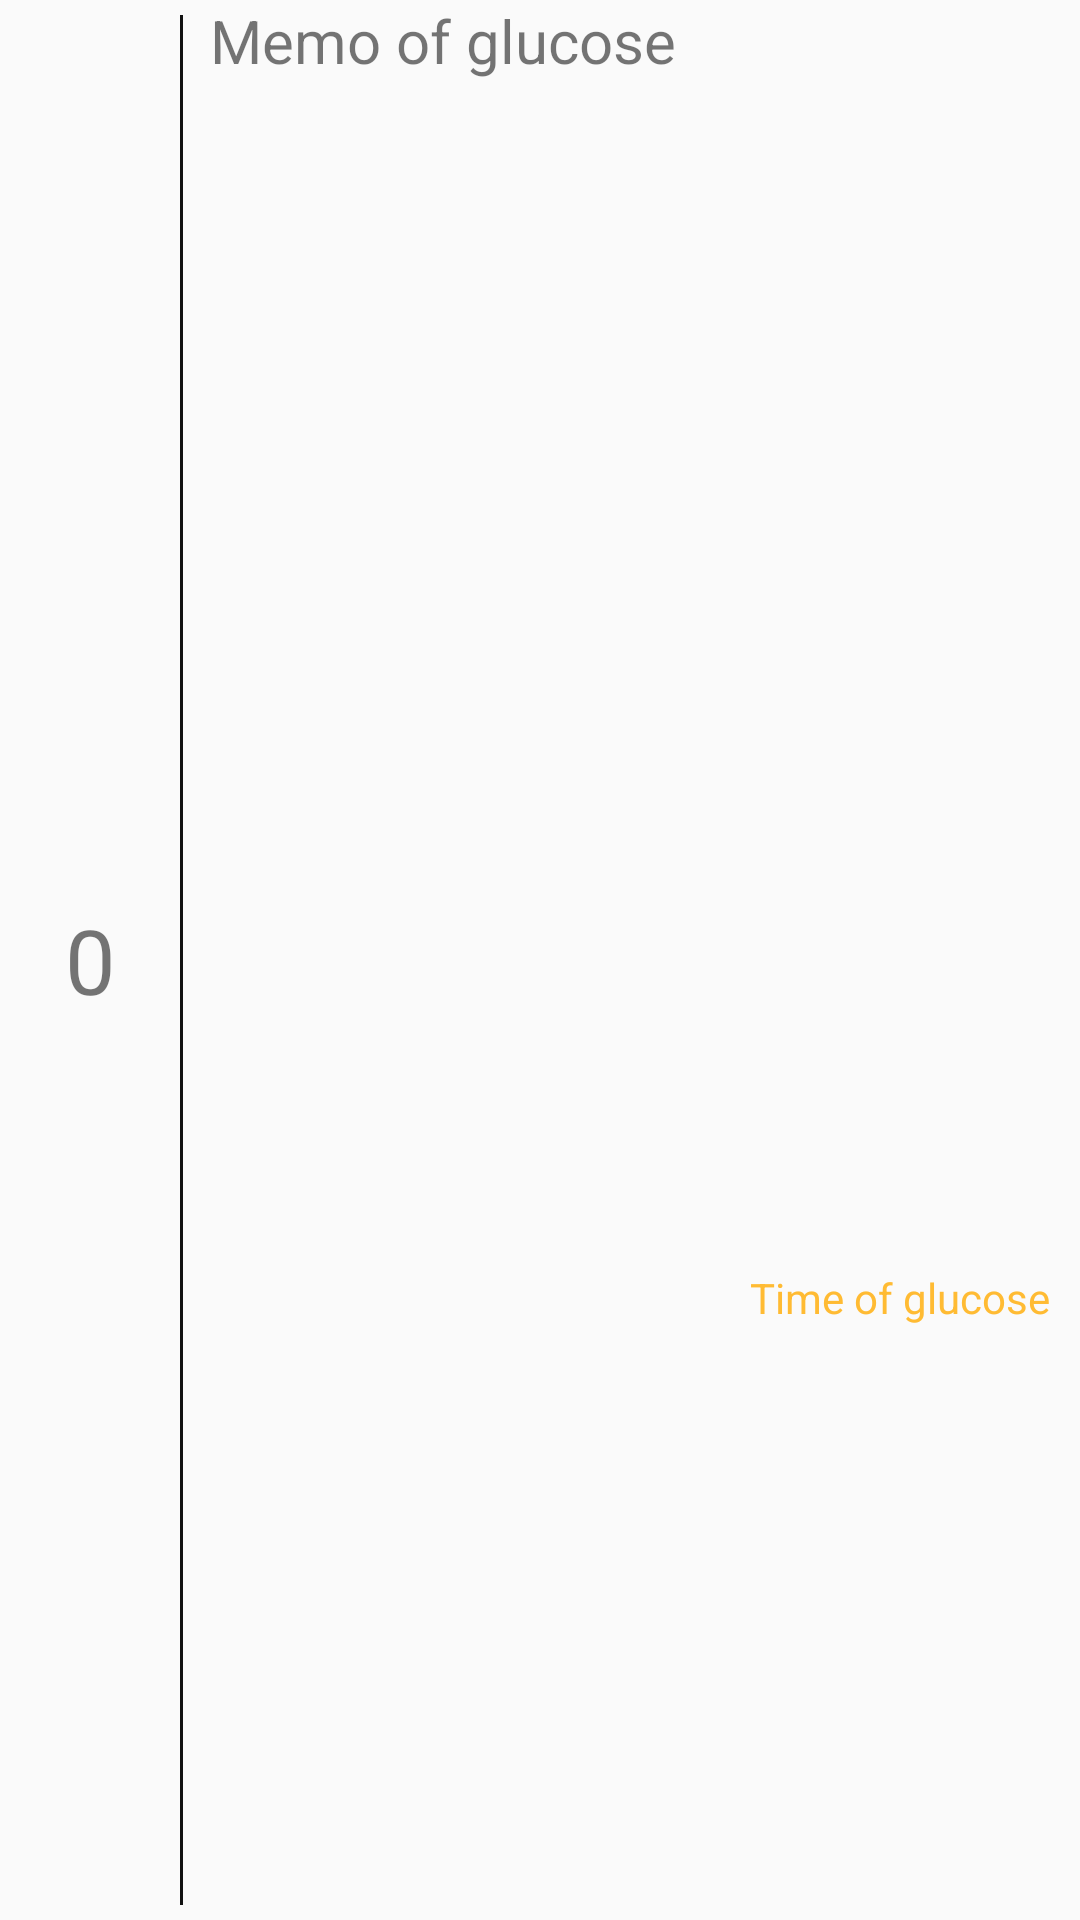

Layout XML and referenced resources for this Android screen:
<!-- AndroidManifest.xml: application theme AppTheme -->
<!-- res/layout/layout_glucose.xml -->
<?xml version="1.0" encoding="utf-8"?>
<RelativeLayout xmlns:android="http://schemas.android.com/apk/res/android"
    android:layout_width="match_parent"
    android:layout_height="70dp">

    <LinearLayout
        android:layout_width="match_parent"
        android:layout_height="match_parent"
        android:orientation="horizontal"
        android:layout_alignParentLeft="true">

        <TextView
            android:id="@+id/glucose_value"
            android:layout_width="60dp"
            android:layout_height="match_parent"
            android:text="0"
            android:textSize="30sp"
            android:textAlignment="center"
            android:gravity="center_vertical"/>

        <View
            android:layout_width="1dp"
            android:layout_height="match_parent"
            android:id="@+id/vertical_line"
            android:background="#111111"
            android:layout_marginTop="15px"
            android:layout_marginBottom="15px"/>
    </LinearLayout>

    <LinearLayout
        android:layout_width="wrap_content"
        android:layout_height="match_parent"
        android:layout_alignParentStart="true"
        android:layout_alignParentTop="true"
        android:layout_marginStart="70dp"
        android:orientation="vertical">

        <TextView
            android:id="@+id/glucose_memo_content"
            android:layout_width="280dp"
            android:layout_height="wrap_content"
            android:layout_weight="2"
            android:text="Memo of glucose"
            android:singleLine="true"
            android:ellipsize="end"
            android:textSize="20sp" />

        <TextView
            android:id="@+id/glucose_time"
            android:layout_width="match_parent"
            android:layout_height="wrap_content"
            android:layout_weight="1"
            android:textColor="@color/button_yellow"
            android:text="Time of glucose"
            android:textAlignment="textEnd"/>
    </LinearLayout>

</RelativeLayout>
<!-- resources referenced by this layout -->
<resources>
  <color name="button_yellow">@android:color/holo_orange_light</color>
  <style name="AppTheme" parent="Theme.AppCompat.Light.DarkActionBar">
          
          <item name="colorPrimary">@color/colorPrimary</item>
          <item name="colorPrimaryDark">@color/colorPrimaryDark</item>
          <item name="windowNoTitle">true</item>
          <item name="colorAccent">@color/app_blue</item>
          <item name="colorControlNormal">@color/app_blue</item>
  
          <item name="android:statusBarColor">#FFFFFF</item>
          <item name="android:windowLightStatusBar">true</item>
      </style>
  <color name="colorPrimary">#3F51B5</color>
  <color name="colorPrimaryDark">#303F9F</color>
  <color name="app_blue">#3075b6</color>
</resources>
